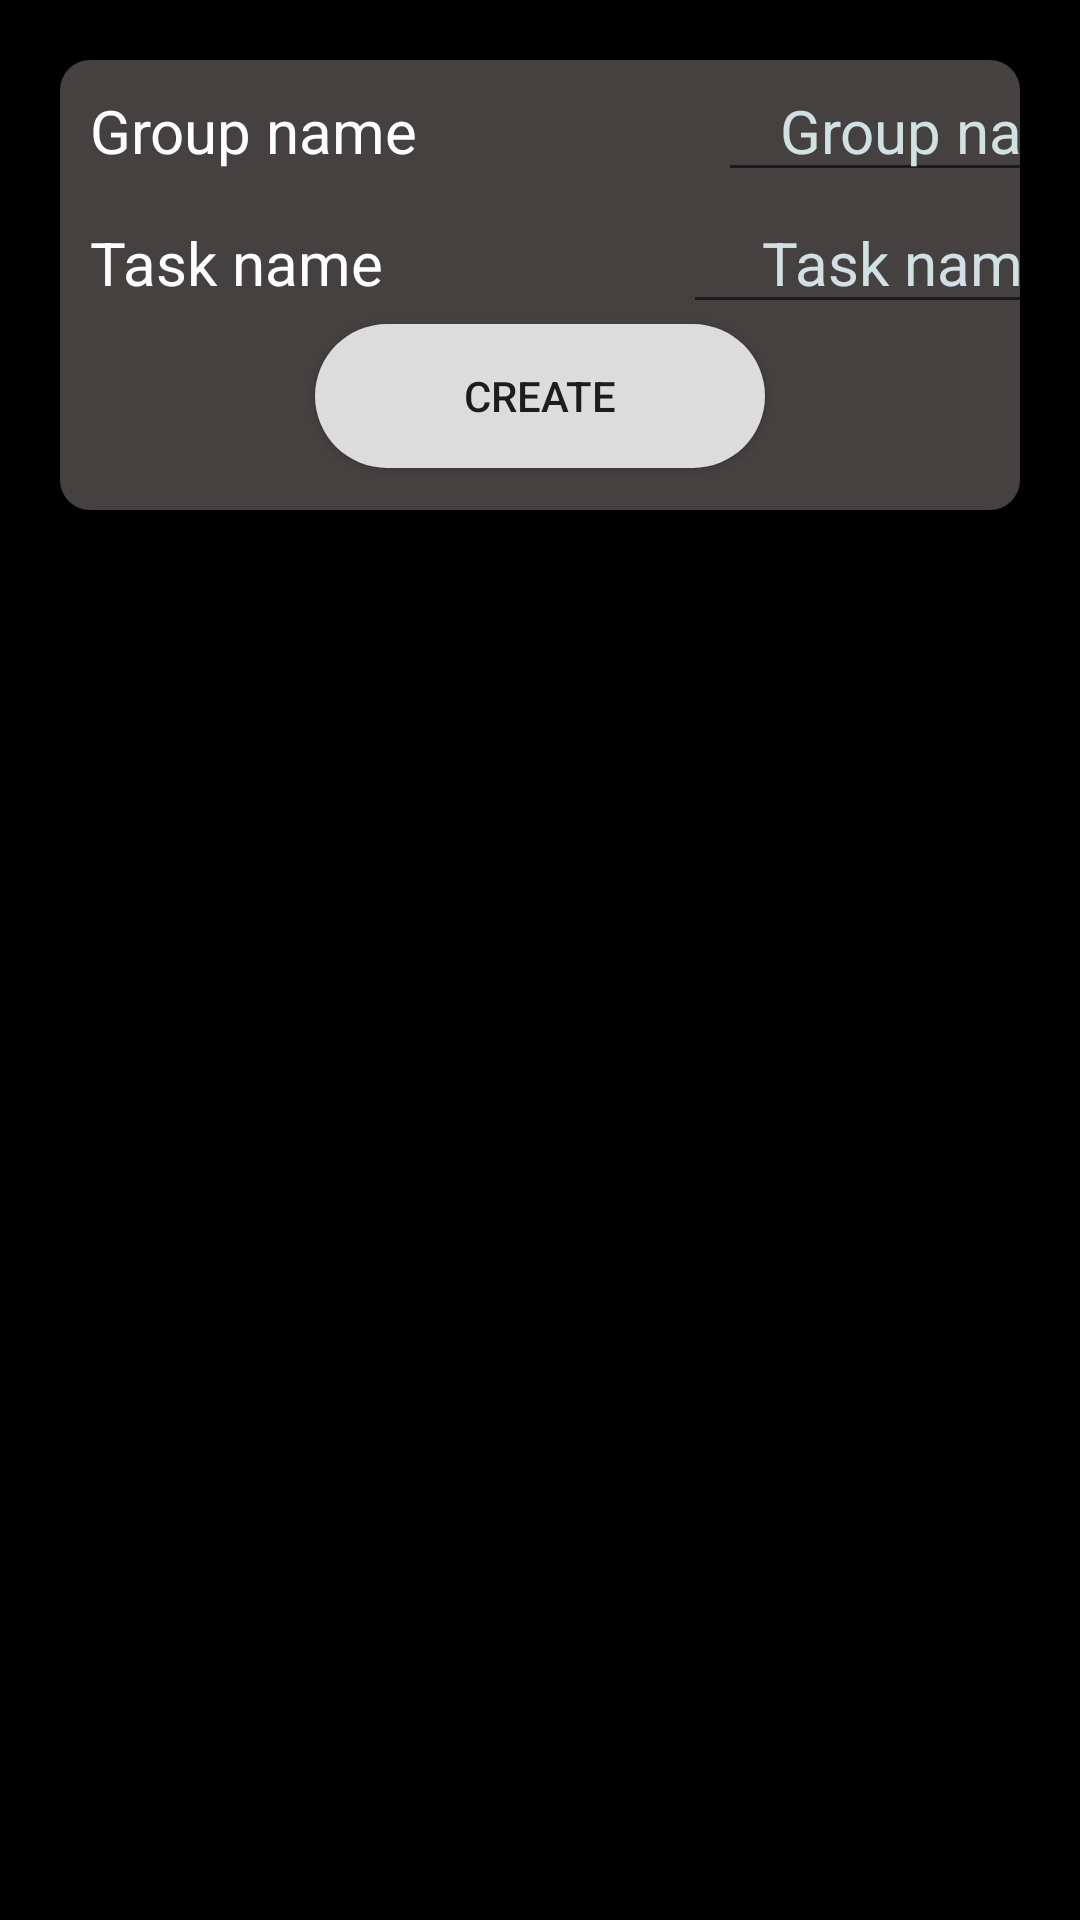

Android layout source for this screen:
<!-- AndroidManifest.xml: application theme Theme.Progress.NoActionBar -->
<!-- res/layout/child_edit_page.xml -->
<?xml version="1.0" encoding="utf-8"?>

<androidx.coordinatorlayout.widget.CoordinatorLayout xmlns:android="http://schemas.android.com/apk/res/android"
    xmlns:app="http://schemas.android.com/apk/res-auto"
    xmlns:tools="http://schemas.android.com/tools"
    android:layout_width="match_parent"
    android:layout_height="match_parent"
    tools:context=".PageEditActivity"
    android:background="@android:color/black">
    <RelativeLayout
        android:layout_width="match_parent"
        android:layout_height="match_parent">
        <RelativeLayout
            android:id="@+id/Text1"
            android:layout_width="match_parent"
            android:layout_height="150dp"
            android:background="@drawable/gray"
            android:layout_margin="20dp"
            >
            <LinearLayout
                android:id="@+id/group_name"
                android:layout_width="match_parent"
                android:layout_height="wrap_content">
            <TextView
                android:text="Group name"
                android:textSize="20dp"
                android:textColor="@color/white"
                android:layout_width="wrap_content"
                android:layout_height="wrap_content"
                android:layout_marginLeft="10dp"/>
            <EditText
                android:layout_width="150dp"
                android:layout_height="wrap_content"
                android:textSize="20dp"
                android:text="Group name"
                android:layout_marginLeft="100dp"
                android:gravity="center"
                android:textColor="@color/gray_text"/>
            </LinearLayout>
            <LinearLayout
                android:id="@+id/task_name"
                android:layout_below="@id/group_name"
                android:layout_width="match_parent"
                android:layout_height="wrap_content">
                <TextView
                    android:text="Task name"
                    android:textSize="20dp"
                    android:textColor="@color/white"
                    android:layout_width="wrap_content"
                    android:layout_height="wrap_content"
                    android:layout_marginLeft="10dp"/>
                <EditText
                    android:layout_width="150dp"
                    android:layout_height="wrap_content"
                    android:textSize="20dp"
                    android:text="Task name"
                    android:layout_marginLeft="100dp"
                    android:gravity="center"
                    android:textColor="@color/gray_text"/>
            </LinearLayout>
            <Button
                android:id="@+id/buttonData"
                android:background="@drawable/button_left"
                android:layout_below="@id/task_name"
                android:layout_width="150dp"
                android:layout_height="wrap_content"
                android:layout_centerHorizontal="true"
                android:text="CREATE"/>
        </RelativeLayout>
        <FrameLayout
            android:layout_below="@+id/Text1"
            android:layout_width="match_parent"
            android:layout_height="match_parent"
            android:id="@+id/fragment_change"/>
    </RelativeLayout>


</androidx.coordinatorlayout.widget.CoordinatorLayout>
<!-- resources referenced by this layout -->
<resources>
  <color name="gray_text">#d0e0e3</color>
  <color name="white">#FFFFFFFF</color>
  <!-- drawable button_left (drawable) -->
  <?xml version="1.0" encoding="utf-8"?>
  
  <selector xmlns:android="http://schemas.android.com/apk/res/android">
      <item android:state_pressed="true"
          android:drawable="@drawable/buttonleft_press"/>
      <item android:drawable="@drawable/buttonleft_normal"/>
  </selector>
  <!-- drawable gray (drawable) -->
  <?xml version="1.0" encoding="utf-8"?>
  
  <selector xmlns:android="http://schemas.android.com/apk/res/android">
      <item android:state_pressed="true">
          <shape android:shape="rectangle">
              <corners android:radius="10dp"/>
              <solid android:color="@android:color/holo_blue_bright"/>
          </shape>
          <color android:color="@color/gray"/>
      </item>
      <item android:state_pressed="false">
          <shape android:shape="rectangle">
              <corners android:radius="10dp"/>
              <solid android:color="@color/gray"/>
          </shape>
      </item>
  </selector>
  <style name="Theme.Progress.NoActionBar">
          <item name="windowActionBar">false</item>
          <item name="windowNoTitle">true</item>
      </style>
  <!-- drawable buttonleft_press (drawable) -->
  <?xml version="1.0" encoding="utf-8"?>
  
  <shape xmlns:android="http://schemas.android.com/apk/res/android"
      android:shape="rectangle">
      <solid android:color="#AEEEEE"/>
      <corners android:radius="500dp"/>
  </shape>
  <!-- drawable buttonleft_normal (drawable) -->
  <?xml version="1.0" encoding="utf-8"?>
  
  <shape xmlns:android="http://schemas.android.com/apk/res/android"
      android:shape="rectangle">
      <solid android:color="#DCDCDC"/>
      <corners android:radius="500dp"/>
  </shape>
  <color name="gray">#454141</color>
</resources>
